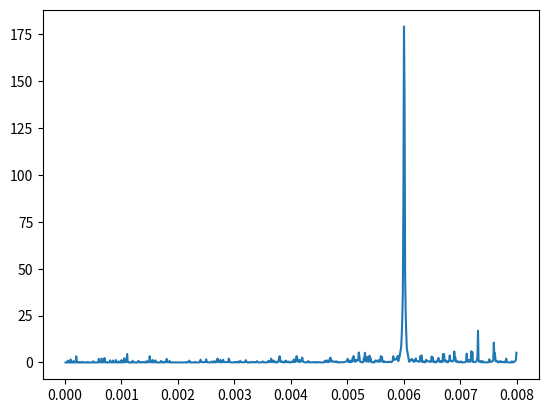

Write the Python code that produced this figure.
import numpy as np

#formula 5
def expectedCk (k, omega, t1, t2):
	return 1.0/k/omega/(t2-t1)*(np.sin(k*omega*t2)-np.sin(k*omega*t1))
#formula 6
def expectedSk (k, omega, t1, t2):
	return -1.0/k/omega/(t2-t1)*(np.cos(k*omega*t2)-np.cos(k*omega*t1))
#formula 7
def varCk (k, omega, t1, t2, N):
	return abs(0.5/N*(1+0.5*(np.sin(2*k*omega*t2)-np.sin(2*k*omega*t1))/k/omega/(t2-t1))-expectedCk(k, omega, t1, t2))
#formula 8
def varSk (k, omega, t1, t2, N):
	return abs(0.5/N*(1-0.5*(np.sin(2*k*omega*t2)-np.sin(2*k*omega*t1))/k/omega/(t2-t1))-expectedSk(k, omega, t1, t2))
#formula 9
def covarCkSk (k, omega, t1, t2, N):
	return abs(0.5/k/omega/N/(t2-t1)*(np.power(np.sin(k*omega*t2),2)-np.power(np.sin(k*omega*t1),2))-expectedCk(k, omega, t1, t2)*expectedSk(k, omega, t1, t2))
#formula 4a
def Ck(a,k,omega):
	return 1.0/a.size*np.cos(omega*k*a).sum()
#formula 4b
def Sk(a,k,omega):
	return 1.0/a.size*np.sin(omega*k*a).sum()
#formula 3
def Rk(a,k,omega):
	t1 = np.min(a)
	t2 = np.max(a)
	N = a.size
	q = np.array([Ck(a,k,omega)-expectedCk (k, omega, t1, t2),Sk(a,k,omega)-expectedSk (k, omega, t1, t2)])
	co = covarCkSk(k,omega,t1,t2,N)
	M = np.array([[varCk(k, omega, t1, t2, N),co],[co,varSk(k, omega, t1, t2, N)]])
	return q.dot(np.linalg.inv(M)).dot(q.transpose())
	#return 2*a.size*(np.power(Ck(a,k,omega),2.0)+np.power(Sk(a,k,omega),2.0))

#formula 10
def Zk(a,k,omega):
	cumul = 0
	for i in range(1,k+1):
		cumul += Rk(a,i,omega)
	return cumul







test_freq = 0.006
##(Function tests)
#generate white noise
noise = np.random.rand(1000)*10000
#sinusoid signal
source = np.random.rand(10000)*10000
cut_num = np.cos(2*np.pi*test_freq*source)
cut_position = np.percentile(cut_num, 95)
stacked = np.dstack((source,cut_num))[0]
signal = stacked[stacked[:,1]>cut_position][:,0]

#combine
recv = np.clip(np.concatenate((noise,signal)), 0, 10000)

freqs = np.arange(1e-5,0.008,step=1e-5)
omegas = 2*np.pi*freqs
Zks = []
for omega in omegas:
	Zks.append(Zk(recv,1,omega))

import matplotlib.pyplot as plt
plt.plot(freqs,Zks)
plt.show()
